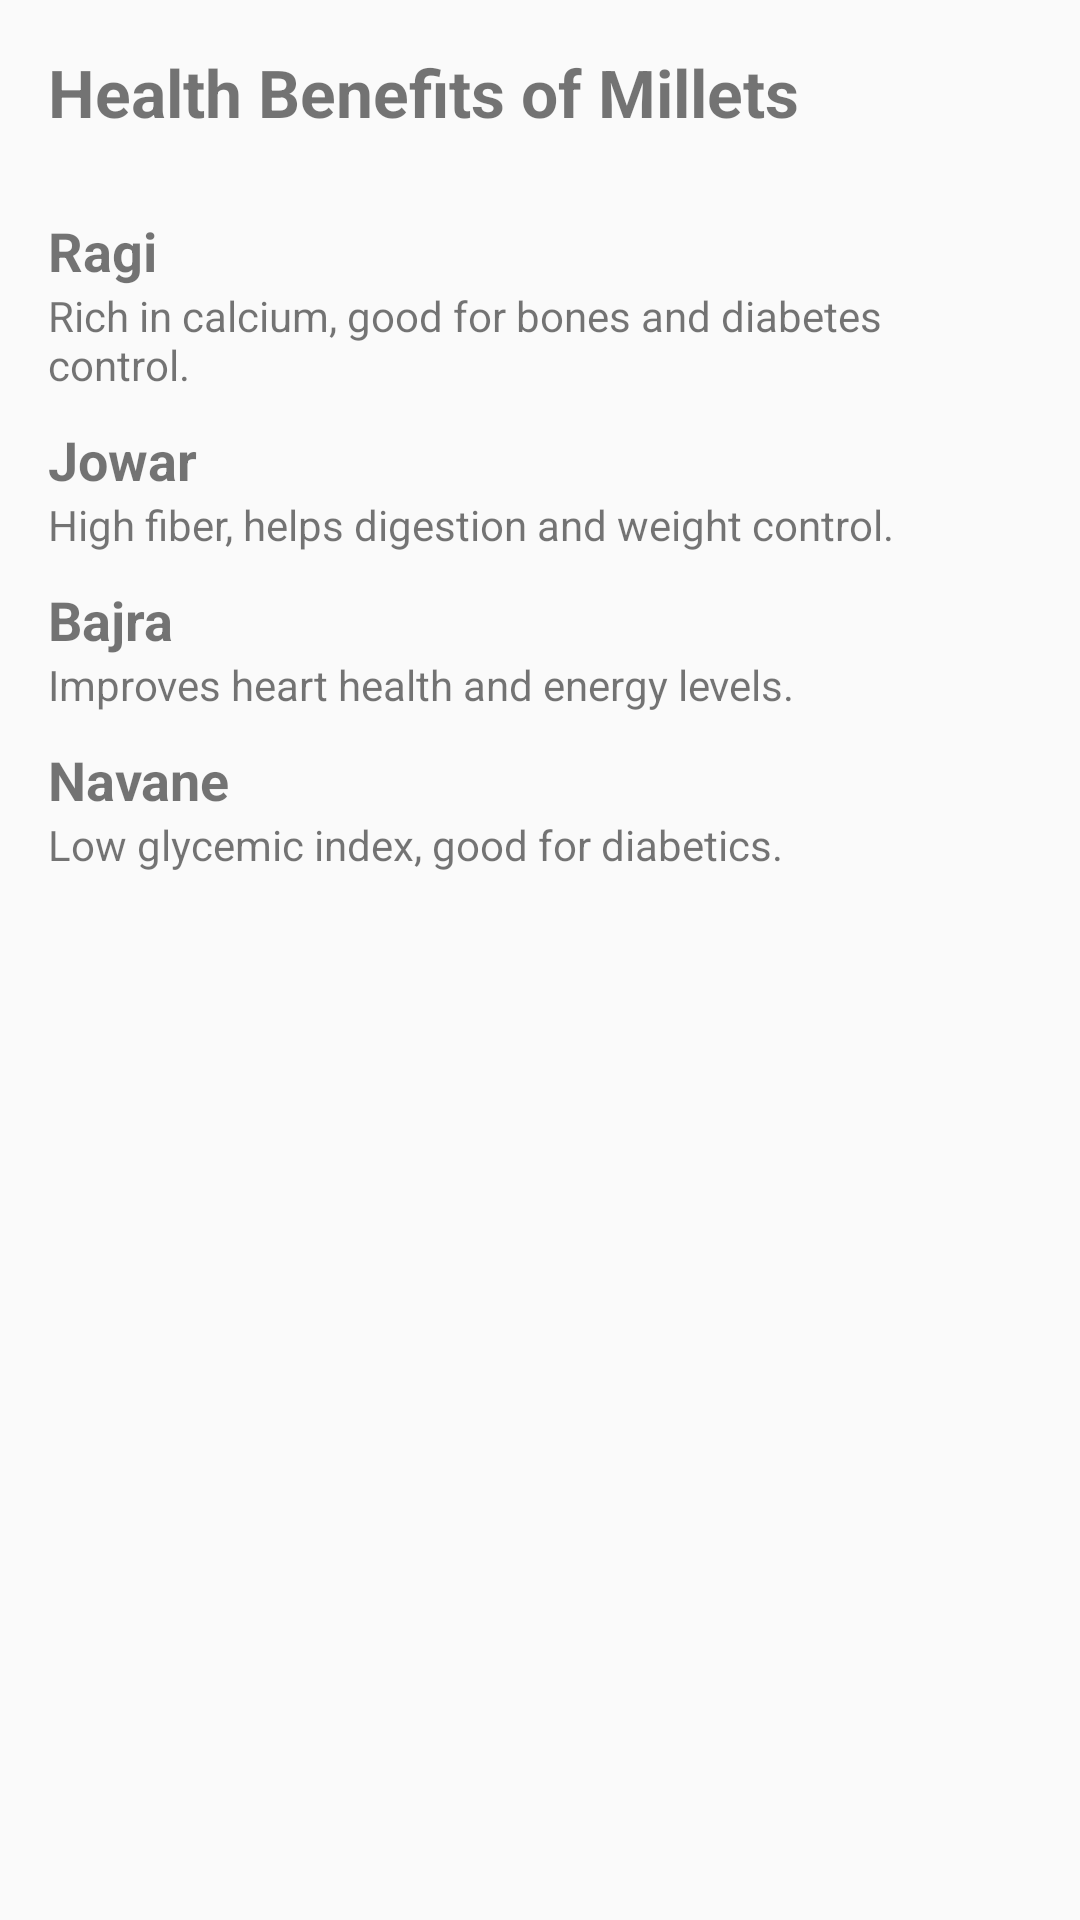

Write the Android layout XML for this screen, with the resource values it uses.
<!-- AndroidManifest.xml: application theme Theme.AppCompat.Light.DarkActionBar -->
<!-- res/layout/activity_health_benefits.xml -->
<?xml version="1.0" encoding="utf-8"?>
<ScrollView xmlns:android="http://schemas.android.com/apk/res/android"
    android:layout_width="match_parent"
    android:layout_height="match_parent">

    <LinearLayout
        android:orientation="vertical"
        android:padding="16dp"
        android:layout_width="match_parent"
        android:layout_height="wrap_content">

        <TextView
            android:text="Health Benefits of Millets"
            android:textSize="22sp"
            android:textStyle="bold"
            android:layout_marginBottom="16dp"
            android:layout_width="wrap_content"
            android:layout_height="wrap_content"/>

        
        <TextView
            android:text="Ragi"
            android:textStyle="bold"
            android:textSize="18sp"
            android:layout_marginTop="10dp"
            android:layout_width="wrap_content"
            android:layout_height="wrap_content"/>

        <TextView
            android:text="Rich in calcium, good for bones and diabetes control."
            android:layout_width="wrap_content"
            android:layout_height="wrap_content"/>

        
        <TextView
            android:text="Jowar"
            android:textStyle="bold"
            android:textSize="18sp"
            android:layout_marginTop="10dp"
            android:layout_width="wrap_content"
            android:layout_height="wrap_content"/>

        <TextView
            android:text="High fiber, helps digestion and weight control."
            android:layout_width="wrap_content"
            android:layout_height="wrap_content"/>

        
        <TextView
            android:text="Bajra"
            android:textStyle="bold"
            android:textSize="18sp"
            android:layout_marginTop="10dp"
            android:layout_width="wrap_content"
            android:layout_height="wrap_content"/>

        <TextView
            android:text="Improves heart health and energy levels."
            android:layout_width="wrap_content"
            android:layout_height="wrap_content"/>

        
        <TextView
            android:text="Navane"
            android:textStyle="bold"
            android:textSize="18sp"
            android:layout_marginTop="10dp"
            android:layout_width="wrap_content"
            android:layout_height="wrap_content"/>

        <TextView
            android:text="Low glycemic index, good for diabetics."
            android:layout_width="wrap_content"
            android:layout_height="wrap_content"/>

    </LinearLayout>

</ScrollView>
<!-- resources referenced by this layout -->
<resources>

</resources>
